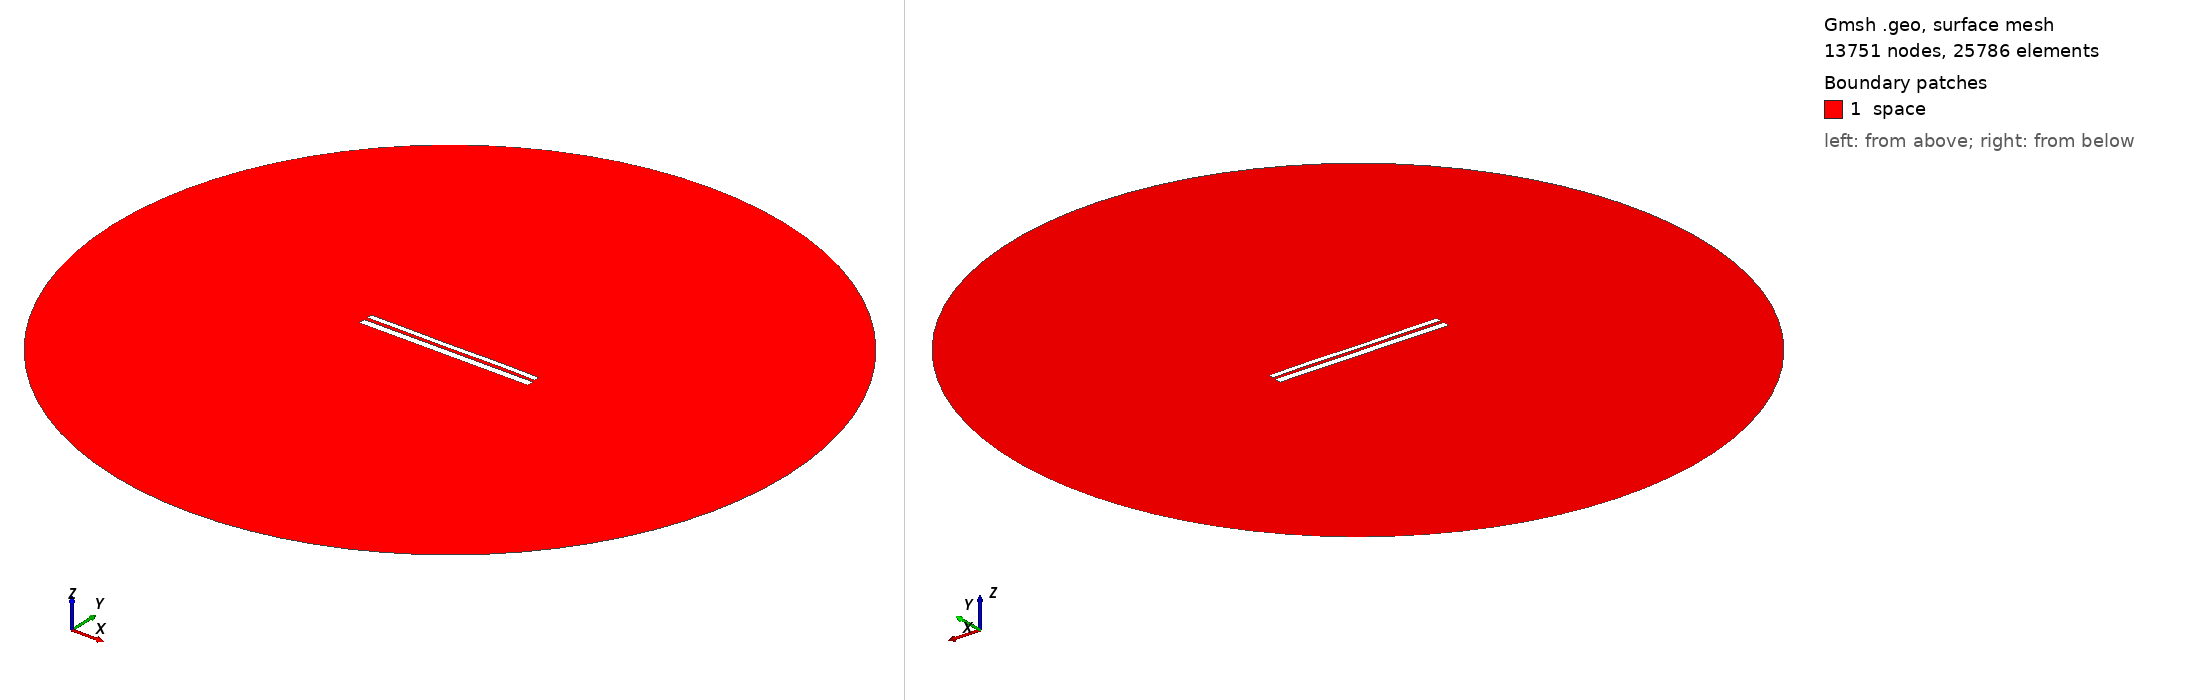

Gmsh geometry script, surface-meshed: 13751 nodes, 25786 surface elements. Boundary patches (legend numbers): 1 space. Left view from above one corner, right view from below the opposite corner. Legend entries are the model's physical surfaces. The drawing asked Gmsh for element sizes between 1% and 20% of the model's largest extent; the script's own settings can give other sizes.

=== 10184.geo (drawn) ===
//---------------------------------------
// Geometry kernel
//---------------------------------------

SetFactory("OpenCASCADE");



//---------------------------------------
// Parameters of the geometry
//---------------------------------------

// Overetch of the upper plate
overetch = 0.375;

// Distance between the plates
distance = 1.75;

// Discretization over the x axis (for the deformation)
nx = 50; 

// Length of the plate
L = 100 - overetch; 

// Number of modes
n = 4; 

// 1st mode coefficient
coeff(1) = -0.075;
beta(1) = 0.596864 * 3.1415926535 / L;

// 2nd mode coefficient
coeff(2) = 0.0;
beta(2) = 1.49418 * 3.1415926535 / L;

// 3rd mode coefficient
coeff(3) = -0.075;
beta(3) = 2.50025 * 3.1415926535 / L;

// 4th mode coefficient
coeff(4) = 0.07499999999999998;
beta(4) = 3.49999 * 3.1415926535 / L;



//---------------------------------------
// Upper plate (deformed rectangle)
//---------------------------------------

// Coordiantes of the upper plate
xmin = -50;
xmax = 50 - overetch;

// Height of the upper plate
yheight = 4 - 2 * overetch;

// Indexes of the points
UpperID[] = {};
LowerID[] = {};
LeftID[] = {};
RightID[] = {};

// Point index
p = 1;

// Horizontal edges
For i In {1:nx}
    x = xmin + (i-1)*(xmax - xmin)/(nx-1);

    y_bottom = distance / 2 + overetch;
    For j In {1:n}
        C = (Cosh(beta(j)*L) + Cos(beta(j)*L)) / (Sinh(beta(j)*L) + Sin(beta(j)*L));
        y_bottom  = y_bottom + coeff(j) * (Cosh(beta(j)*(x+50)) - Cos(beta(j)*(x+50)) - C * (Sinh(beta(j)*(x+50)) - Sin(beta(j)*(x+50))));
    EndFor

    y_top = y_bottom + yheight;

    Point(p) = {x, y_top, 0, 1.0};
    UpperID[i] = p;
    p = p + 1;

    Point(p) = {x, y_bottom, 0, 1.0};
    LowerID[i] = p;
    p = p + 1;
EndFor

// Create point lists
UpperPts[] = {}; LowerPts[] = {};
For i In {1:nx}
  UpperPts[] += {UpperID[i]};
  LowerPts[] += {LowerID[i]};
EndFor

// Build splines
Spline(1) = {UpperPts[]};
Spline(2) = {LowerPts[]};
Line(3) = {LowerPts[nx-1], UpperPts[nx-1]};
Line(4) = {LowerPts[0], UpperPts[0]};

// Build the plane surface
Curve Loop(1) = {2, 3, -1, -4};
Plane Surface(1) = {1};



//---------------------------------------
// Lower plate (rectangle)
//---------------------------------------

// Vertices
Point(1001) = {-50, -1, 0, 1.0};
Point(1002) = { 50, -1, 0, 1.0};
Point(1003) = { 50,  -5, 0, 1.0};
Point(1004) = {-50,  -5, 0, 1.0};

// Edges
Line(5) = {1001, 1002};
Line(6) = {1002, 1003};
Line(7) = {1003, 1004};
Line(8) = {1004, 1001};

// Plane surface
Line Loop(2) = {5, 6, 7, 8};
Plane Surface(2) = {2}; 



//---------------------------------------
// Outer (fictious) boundary
//---------------------------------------

// Points
Point(1005) = {0, 0, 0};       // Center
Point(1006) = {200, 0, 0};     // Start point
Point(1007) = {0, 200, 0};     // 90 degrees
Point(1008) = {-200, 0, 0};    // 180 degrees
Point(1009) = {0, -200, 0};    // 270 degrees

// Circle arcs (each needs start, center, end)
Circle(9) = {1006, 1005, 1007};
Circle(10) = {1007, 1005, 1008};
Circle(11) = {1008, 1005, 1009};
Circle(12) = {1009, 1005, 1006};

// Plane surface for the entire domain
Curve Loop(3) = {9, 10, 11, 12};
Surface(3) = {3};

// Subtract the plates from the whole domain to obtain the actual domain where we want to solve the equations
BooleanDifference{ Surface{3}; Delete; }{ Surface{1}; Surface{2}; Delete; }




//---------------------------------------
// Transfinite Lines/Curves
//---------------------------------------

// Set the number of points on the boundaries
r = 7;

// Plates
Transfinite Curve {1, 2} = 50*r Using Progression 1;
Transfinite Curve {3, 4} = 2*r Using Progression 1;
Transfinite Line {5, 7} = 50*r Using Progression 1;
Transfinite Line {6, 8} = 2*r Using Progression 1;

// Outer boundary
Transfinite Line {9, 10, 11, 12} = 20 Using Progression 1;



//---------------------------------------
// Physical groups
//---------------------------------------                

// Physical curves (boundaries)
Physical Line("force_segment", 10) = {2};
Physical Line("upper_plate", 11) = {1, 3, 4};
Physical Line("lower_plate", 12) = {5, 6, 7, 8};
Physical Line("boundary", 20) = {9, 10, 11, 12};

// Physical Surfaces
Physical Surface("space", 30) = {3};



//---------------------------------------
// 6. Generate the Mesh
//---------------------------------------

// 2D mesh generation
Mesh 2;
